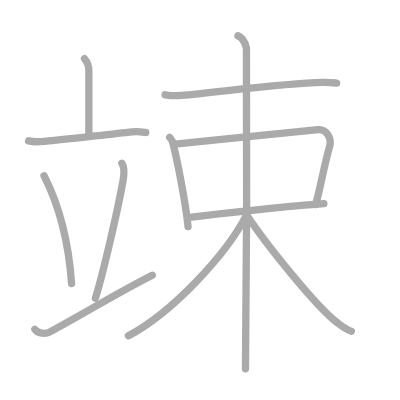
t = 0.00 s
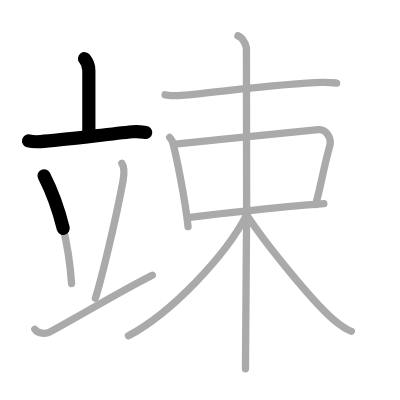
t = 2.50 s
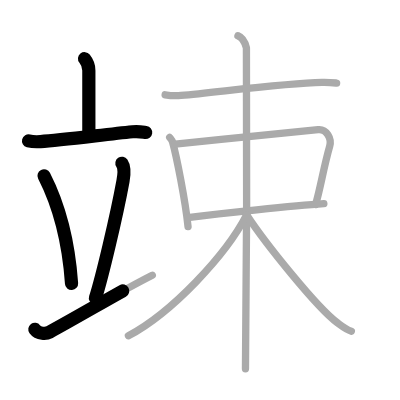
t = 4.75 s
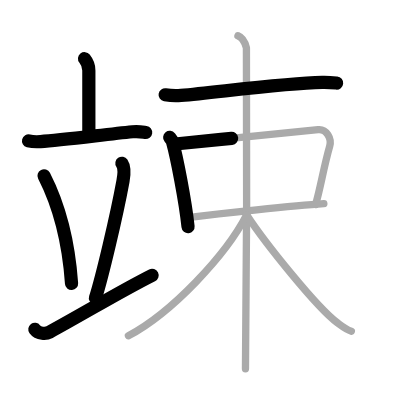
t = 7.25 s
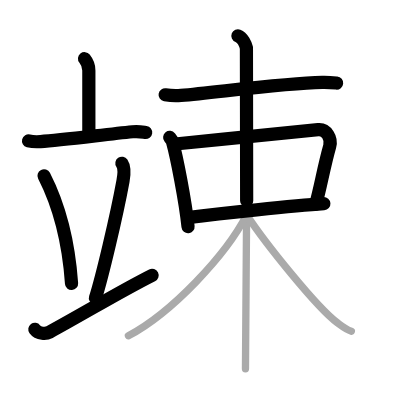
t = 9.50 s
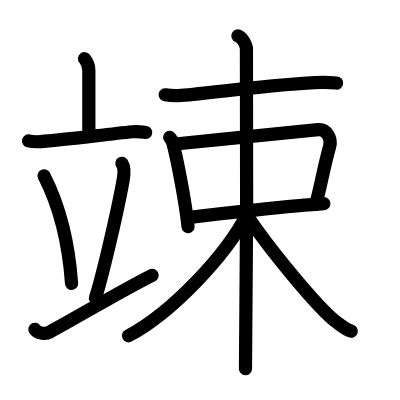
t = 12.00 s

The animated SVG that drew these frames (rendered in a browser with its animation timeline set to each time). Animation: 12 SMIL elements (animate=12); one cycle of 12.00 s.

<?xml version="1.0" standalone="no"?>
<!DOCTYPE svg PUBLIC "-//W3C//DTD SVG 1.1//EN"   "http://www.w3.org/Graphics/SVG/1.1/DTD/svg11.dtd">
<svg width="400px" height="400px"  version="1.1" xmlns="http://www.w3.org/2000/svg">
  <defs>
    <marker id="Triangle" viewBox="0 0 10 10" refX="0" refY="5" markerUnits="strokeWidth" markerWidth="3" style="stroke-opacity:0%;fill:#aaaaaa;" markerHeight="2" orient="auto">
      <path d="M 0 0 L 10 5 L 0 10 z" />
    </marker>
    
    <marker id="Arrow" viewBox="0 0 10 10" refX="5" refY="5" markerUnits="strokeWidth" markerWidth="1.8" style="stroke-opacity:0%;fill:#770000;" markerHeight="2" orient="auto">
      <path d="M 0 4 L 6 4 L 4 1 L 10 5 L 4 9 L 6 6 L 0 6 z" />
        <circle cx="5" cy="5" r="5" />
      </marker>
    
    <marker id="TriangleRed" viewBox="0 0 10 10" refX="0" refY="5" markerUnits="strokeWidth" markerWidth="3" style="stroke-opacity:0%;fill:#CC0000;" markerHeight="2" orient="auto">
      <path d="M 0 0 L 10 5 L 0 10 z" />
    </marker>
    
    <marker id="ArrowRed" viewBox="0 0 10 10" refX="5" refY="5" markerUnits="strokeWidth" markerWidth="1.8" style="stroke-opacity:0%;fill:#CC0000;" markerHeight="2" orient="auto">
      <path d="M 0 4 L 6 4 L 4 1 L 10 5 L 4 9 L 6 6 L 0 6 z" />
        <circle cx="5" cy="5" r="5" />
      </marker>
    
  </defs>
  
  <path style="fill:#ffffff; fill-opacity:100%; fill-rule:evenodd; stroke-width:0;" d="M 0 0 L 400px 0 L 400px 400px L 0 400px L 0 0" />

  <g transform="scale(3.6697247706422 3.6697247706422)">
<path style="fill:none; fill-opacity:0%; fill-rule:evenodd; stroke:#aaaaaa; stroke-opacity:100%; stroke-width: 1.5pt; stroke-linejoin:round; stroke-linecap:round;" d="M23.04 16c0.77 0.95 1.17 2.21 1.17 3.2c0 2.24 0 11.27 0 17.35"></path>
<path style="fill:none; fill-opacity:0%; fill-rule:evenodd; stroke:#aaaaaa; stroke-opacity:100%; stroke-width: 1.5pt; stroke-linejoin:round; stroke-linecap:round;" d="M7.78 38.38c1.03 0.27 2.24 0.28 3.26 0.21c5.78-0.41 17.21-1.88 25.07-2.68c1.7-0.17 2.74 0.07 3.6 0.19"></path>
<path style="fill:none; fill-opacity:0%; fill-rule:evenodd; stroke:#aaaaaa; stroke-opacity:100%; stroke-width: 1.5pt; stroke-linejoin:round; stroke-linecap:round;" d="M12 47.9c5.5 10.76 7 22.26 7.5 29.35"></path>
<path style="fill:none; fill-opacity:0%; fill-rule:evenodd; stroke:#aaaaaa; stroke-opacity:100%; stroke-width: 1.5pt; stroke-linejoin:round; stroke-linecap:round;" d="M33.22 44.5c0.85 1.24 0.48 3.84 0.3 4.83C31.64 59.55 27.68 75.95 26 81.25"></path>
<path style="fill:none; fill-opacity:0%; fill-rule:evenodd; stroke:#aaaaaa; stroke-opacity:100%; stroke-width: 1.5pt; stroke-linejoin:round; stroke-linecap:round;" d="M9.5 89.74c0.95 1.3 3.07 1.27 4.01 0.76C23.86 84.86 32.32 79.64 41.5 75"></path>
<path style="fill:none; fill-opacity:0%; fill-rule:evenodd; stroke:#aaaaaa; stroke-opacity:100%; stroke-width: 1.5pt; stroke-linejoin:round; stroke-linecap:round;" d="M45 25.83c1.13 0.19 3.2 0.28 4.32 0.18c10.93-1 28.29-3.33 38.46-3.55c1.88-0.04 3.01 0.08 3.95 0.17"></path>
<path style="fill:none; fill-opacity:0%; fill-rule:evenodd; stroke:#aaaaaa; stroke-opacity:100%; stroke-width: 1.5pt; stroke-linejoin:round; stroke-linecap:round;" d="M46.24 37.45c0.32 0.4 0.64 0.74 0.78 1.24c1.1 3.99 3.47 15.88 4.22 23.06"></path>
<path style="fill:none; fill-opacity:0%; fill-rule:evenodd; stroke:#aaaaaa; stroke-opacity:100%; stroke-width: 1.5pt; stroke-linejoin:round; stroke-linecap:round;" d="M47.75 39.25c14.5-1.5 35.21-3.53 38.93-3.91c2.31-0.23 3.77 2.4 3.16 4.54c-1.64 5.74-2.53 11.44-3.83 15.83"></path>
<path style="fill:none; fill-opacity:0%; fill-rule:evenodd; stroke:#aaaaaa; stroke-opacity:100%; stroke-width: 1.5pt; stroke-linejoin:round; stroke-linecap:round;" d="M51.16 59.31c8.9-1.12 28.77-3.26 37.09-3.81"></path>
<path style="fill:none; fill-opacity:0%; fill-rule:evenodd; stroke:#aaaaaa; stroke-opacity:100%; stroke-width: 1.5pt; stroke-linejoin:round; stroke-linecap:round;" d="M64.84 9.75c1.29 0.51 2.06 2.28 2.31 3.29c0.26 1.01 0 81.14-0.26 87.46"></path>
<path style="fill:none; fill-opacity:0%; fill-rule:evenodd; stroke:#aaaaaa; stroke-opacity:100%; stroke-width: 1.5pt; stroke-linejoin:round; stroke-linecap:round;" d="M67.25 58.5C61.57 69.57 46.81 85.24 35 91.5"></path>
<path style="fill:none; fill-opacity:0%; fill-rule:evenodd; stroke:#aaaaaa; stroke-opacity:100%; stroke-width: 1.5pt; stroke-linejoin:round; stroke-linecap:round;" d="M67.24 58.6c5.01 7.65 19.05 25.17 24.69 29.36c1.51 1.13 2.49 1.91 3.82 2.29"></path>

<path style="fill:none; fill-opacity:0%; fill-rule:evenodd; stroke:#000000; stroke-opacity:100%; stroke-width: 2.7pt; stroke-linejoin:round; stroke-linecap:round;" d="M23.04 16c0.77 0.95 1.17 2.21 1.17 3.2c0 2.24 0 11.27 0 17.35" pathLength="100" stroke-dashoffset="100" stroke-dasharray="100 105"><animate id="dashAnim1" attributeName="stroke-dashoffset" from="100" to="0" dur="1s" calcMode="linear" fill="freeze"/></path>
<path style="fill:none; fill-opacity:0%; fill-rule:evenodd; stroke:#000000; stroke-opacity:100%; stroke-width: 2.7pt; stroke-linejoin:round; stroke-linecap:round;" d="M7.78 38.38c1.03 0.27 2.24 0.28 3.26 0.21c5.78-0.41 17.21-1.88 25.07-2.68c1.7-0.17 2.74 0.07 3.6 0.19" pathLength="100" stroke-dashoffset="100" stroke-dasharray="100 105"><animate id="dashAnim2" attributeName="stroke-dashoffset" from="100" to="0" dur="1s" calcMode="linear" begin="dashAnim1.end" fill="freeze"/></path>
<path style="fill:none; fill-opacity:0%; fill-rule:evenodd; stroke:#000000; stroke-opacity:100%; stroke-width: 2.7pt; stroke-linejoin:round; stroke-linecap:round;" d="M12 47.9c5.5 10.76 7 22.26 7.5 29.35" pathLength="100" stroke-dashoffset="100" stroke-dasharray="100 105"><animate id="dashAnim3" attributeName="stroke-dashoffset" from="100" to="0" dur="1s" calcMode="linear" begin="dashAnim2.end" fill="freeze"/></path>
<path style="fill:none; fill-opacity:0%; fill-rule:evenodd; stroke:#000000; stroke-opacity:100%; stroke-width: 2.7pt; stroke-linejoin:round; stroke-linecap:round;" d="M33.22 44.5c0.85 1.24 0.48 3.84 0.3 4.83C31.64 59.55 27.68 75.95 26 81.25" pathLength="100" stroke-dashoffset="100" stroke-dasharray="100 105"><animate id="dashAnim4" attributeName="stroke-dashoffset" from="100" to="0" dur="1s" calcMode="linear" begin="dashAnim3.end" fill="freeze"/></path>
<path style="fill:none; fill-opacity:0%; fill-rule:evenodd; stroke:#000000; stroke-opacity:100%; stroke-width: 2.7pt; stroke-linejoin:round; stroke-linecap:round;" d="M9.5 89.74c0.95 1.3 3.07 1.27 4.01 0.76C23.86 84.86 32.32 79.64 41.5 75" pathLength="100" stroke-dashoffset="100" stroke-dasharray="100 105"><animate id="dashAnim5" attributeName="stroke-dashoffset" from="100" to="0" dur="1s" calcMode="linear" begin="dashAnim4.end" fill="freeze"/></path>
<path style="fill:none; fill-opacity:0%; fill-rule:evenodd; stroke:#000000; stroke-opacity:100%; stroke-width: 2.7pt; stroke-linejoin:round; stroke-linecap:round;" d="M45 25.83c1.13 0.19 3.2 0.28 4.32 0.18c10.93-1 28.29-3.33 38.46-3.55c1.88-0.04 3.01 0.08 3.95 0.17" pathLength="100" stroke-dashoffset="100" stroke-dasharray="100 105"><animate id="dashAnim6" attributeName="stroke-dashoffset" from="100" to="0" dur="1s" calcMode="linear" begin="dashAnim5.end" fill="freeze"/></path>
<path style="fill:none; fill-opacity:0%; fill-rule:evenodd; stroke:#000000; stroke-opacity:100%; stroke-width: 2.7pt; stroke-linejoin:round; stroke-linecap:round;" d="M46.24 37.45c0.32 0.4 0.64 0.74 0.78 1.24c1.1 3.99 3.47 15.88 4.22 23.06" pathLength="100" stroke-dashoffset="100" stroke-dasharray="100 105"><animate id="dashAnim7" attributeName="stroke-dashoffset" from="100" to="0" dur="1s" calcMode="linear" begin="dashAnim6.end" fill="freeze"/></path>
<path style="fill:none; fill-opacity:0%; fill-rule:evenodd; stroke:#000000; stroke-opacity:100%; stroke-width: 2.7pt; stroke-linejoin:round; stroke-linecap:round;" d="M47.75 39.25c14.5-1.5 35.21-3.53 38.93-3.91c2.31-0.23 3.77 2.4 3.16 4.54c-1.64 5.74-2.53 11.44-3.83 15.83" pathLength="100" stroke-dashoffset="100" stroke-dasharray="100 105"><animate id="dashAnim8" attributeName="stroke-dashoffset" from="100" to="0" dur="1s" calcMode="linear" begin="dashAnim7.end" fill="freeze"/></path>
<path style="fill:none; fill-opacity:0%; fill-rule:evenodd; stroke:#000000; stroke-opacity:100%; stroke-width: 2.7pt; stroke-linejoin:round; stroke-linecap:round;" d="M51.16 59.31c8.9-1.12 28.77-3.26 37.09-3.81" pathLength="100" stroke-dashoffset="100" stroke-dasharray="100 105"><animate id="dashAnim9" attributeName="stroke-dashoffset" from="100" to="0" dur="1s" calcMode="linear" begin="dashAnim8.end" fill="freeze"/></path>
<path style="fill:none; fill-opacity:0%; fill-rule:evenodd; stroke:#000000; stroke-opacity:100%; stroke-width: 2.7pt; stroke-linejoin:round; stroke-linecap:round;" d="M64.84 9.75c1.29 0.51 2.06 2.28 2.31 3.29c0.26 1.01 0 81.14-0.26 87.46" pathLength="100" stroke-dashoffset="100" stroke-dasharray="100 105"><animate id="dashAnim10" attributeName="stroke-dashoffset" from="100" to="0" dur="1s" calcMode="linear" begin="dashAnim9.end" fill="freeze"/></path>
<path style="fill:none; fill-opacity:0%; fill-rule:evenodd; stroke:#000000; stroke-opacity:100%; stroke-width: 2.7pt; stroke-linejoin:round; stroke-linecap:round;" d="M67.25 58.5C61.57 69.57 46.81 85.24 35 91.5" pathLength="100" stroke-dashoffset="100" stroke-dasharray="100 105"><animate id="dashAnim11" attributeName="stroke-dashoffset" from="100" to="0" dur="1s" calcMode="linear" begin="dashAnim10.end" fill="freeze"/></path>
<path style="fill:none; fill-opacity:0%; fill-rule:evenodd; stroke:#000000; stroke-opacity:100%; stroke-width: 2.7pt; stroke-linejoin:round; stroke-linecap:round;" d="M67.24 58.6c5.01 7.65 19.05 25.17 24.69 29.36c1.51 1.13 2.49 1.91 3.82 2.29" pathLength="100" stroke-dashoffset="100" stroke-dasharray="100 105"><animate id="dashAnim12" attributeName="stroke-dashoffset" from="100" to="0" dur="1s" calcMode="linear" begin="dashAnim11.end" fill="freeze"/></path>

</g>

</svg>  
          
